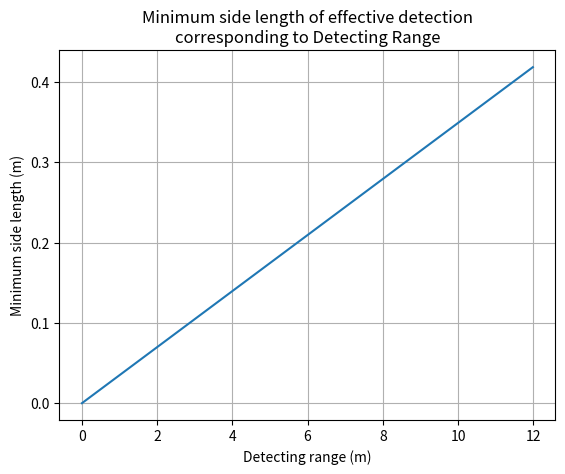

Generate this figure with matplotlib:
import matplotlib
import matplotlib.pyplot as plt
import numpy as np

# Data for plotting
d = np.arange(0.00, 12.00, 0.01)
error = d*np.tan(np.deg2rad(2))

fig, ax = plt.subplots()
ax.plot(d, error)

#plt.yscale("log")
#ax.legend()
#plt.xticks(n)
#plt.yticks(points)

ax.set(xlabel='Detecting range (m)', ylabel='Minimum side length (m)',
       title='Minimum side length of effective detection\ncorresponding to Detecting Range')
ax.grid()

ax.ticklabel_format(useOffset=False, style='plain') # Desativar notacao cientifica

#fig.savefig("test.png")
plt.show()